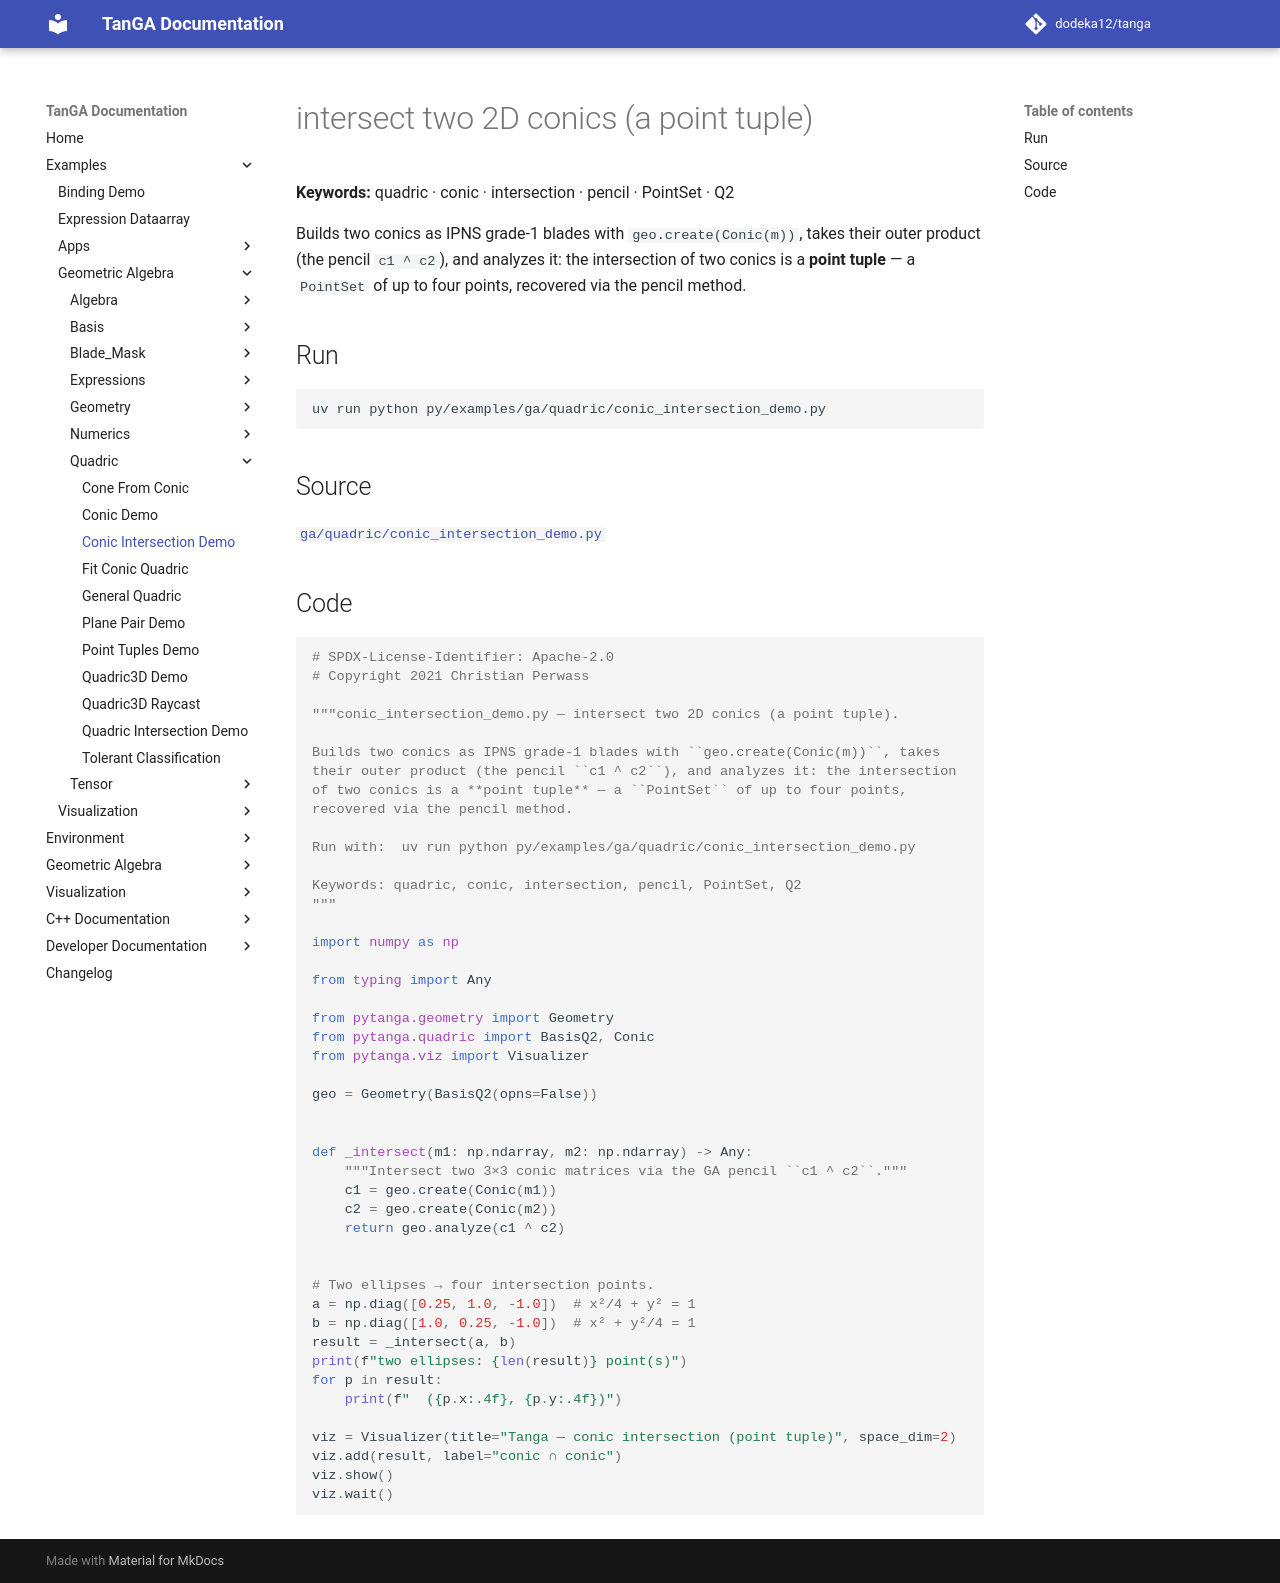

repository: dodeka12/tanga · page: v2.27.0-rc3/py/examples/ga/quadric/conic_intersection_demo/index.html · generator: mkdocs

# intersect two 2D conics (a point tuple)

**Keywords:** quadric · conic · intersection · pencil · PointSet · Q2

Builds two conics as IPNS grade-1 blades with `geo.create(Conic(m))`, takes
their outer product (the pencil `c1 ^ c2`), and analyzes it: the intersection
of two conics is a **point tuple** — a `PointSet` of up to four points,
recovered via the pencil method.

## Run

```bash
uv run python py/examples/ga/quadric/conic_intersection_demo.py
```

## Source

[`ga/quadric/conic_intersection_demo.py`](https://github.com/dodeka12/tanga/blob/main/py/examples/ga/quadric/conic_intersection_demo.py)

## Code

````python
# SPDX-License-Identifier: Apache-2.0
# Copyright 2021 Christian Perwass

"""conic_intersection_demo.py — intersect two 2D conics (a point tuple).

Builds two conics as IPNS grade-1 blades with ``geo.create(Conic(m))``, takes
their outer product (the pencil ``c1 ^ c2``), and analyzes it: the intersection
of two conics is a **point tuple** — a ``PointSet`` of up to four points,
recovered via the pencil method.

Run with:  uv run python py/examples/ga/quadric/conic_intersection_demo.py

Keywords: quadric, conic, intersection, pencil, PointSet, Q2
"""

import numpy as np

from typing import Any

from pytanga.geometry import Geometry
from pytanga.quadric import BasisQ2, Conic
from pytanga.viz import Visualizer

geo = Geometry(BasisQ2(opns=False))


def _intersect(m1: np.ndarray, m2: np.ndarray) -> Any:
    """Intersect two 3×3 conic matrices via the GA pencil ``c1 ^ c2``."""
    c1 = geo.create(Conic(m1))
    c2 = geo.create(Conic(m2))
    return geo.analyze(c1 ^ c2)


# Two ellipses → four intersection points.
a = np.diag([0.25, 1.0, -1.0])  # x²/4 + y² = 1
b = np.diag([1.0, 0.25, -1.0])  # x² + y²/4 = 1
result = _intersect(a, b)
print(f"two ellipses: {len(result)} point(s)")
for p in result:
    print(f"  ({p.x:.4f}, {p.y:.4f})")

viz = Visualizer(title="Tanga — conic intersection (point tuple)", space_dim=2)
viz.add(result, label="conic ∩ conic")
viz.show()
viz.wait()
````
